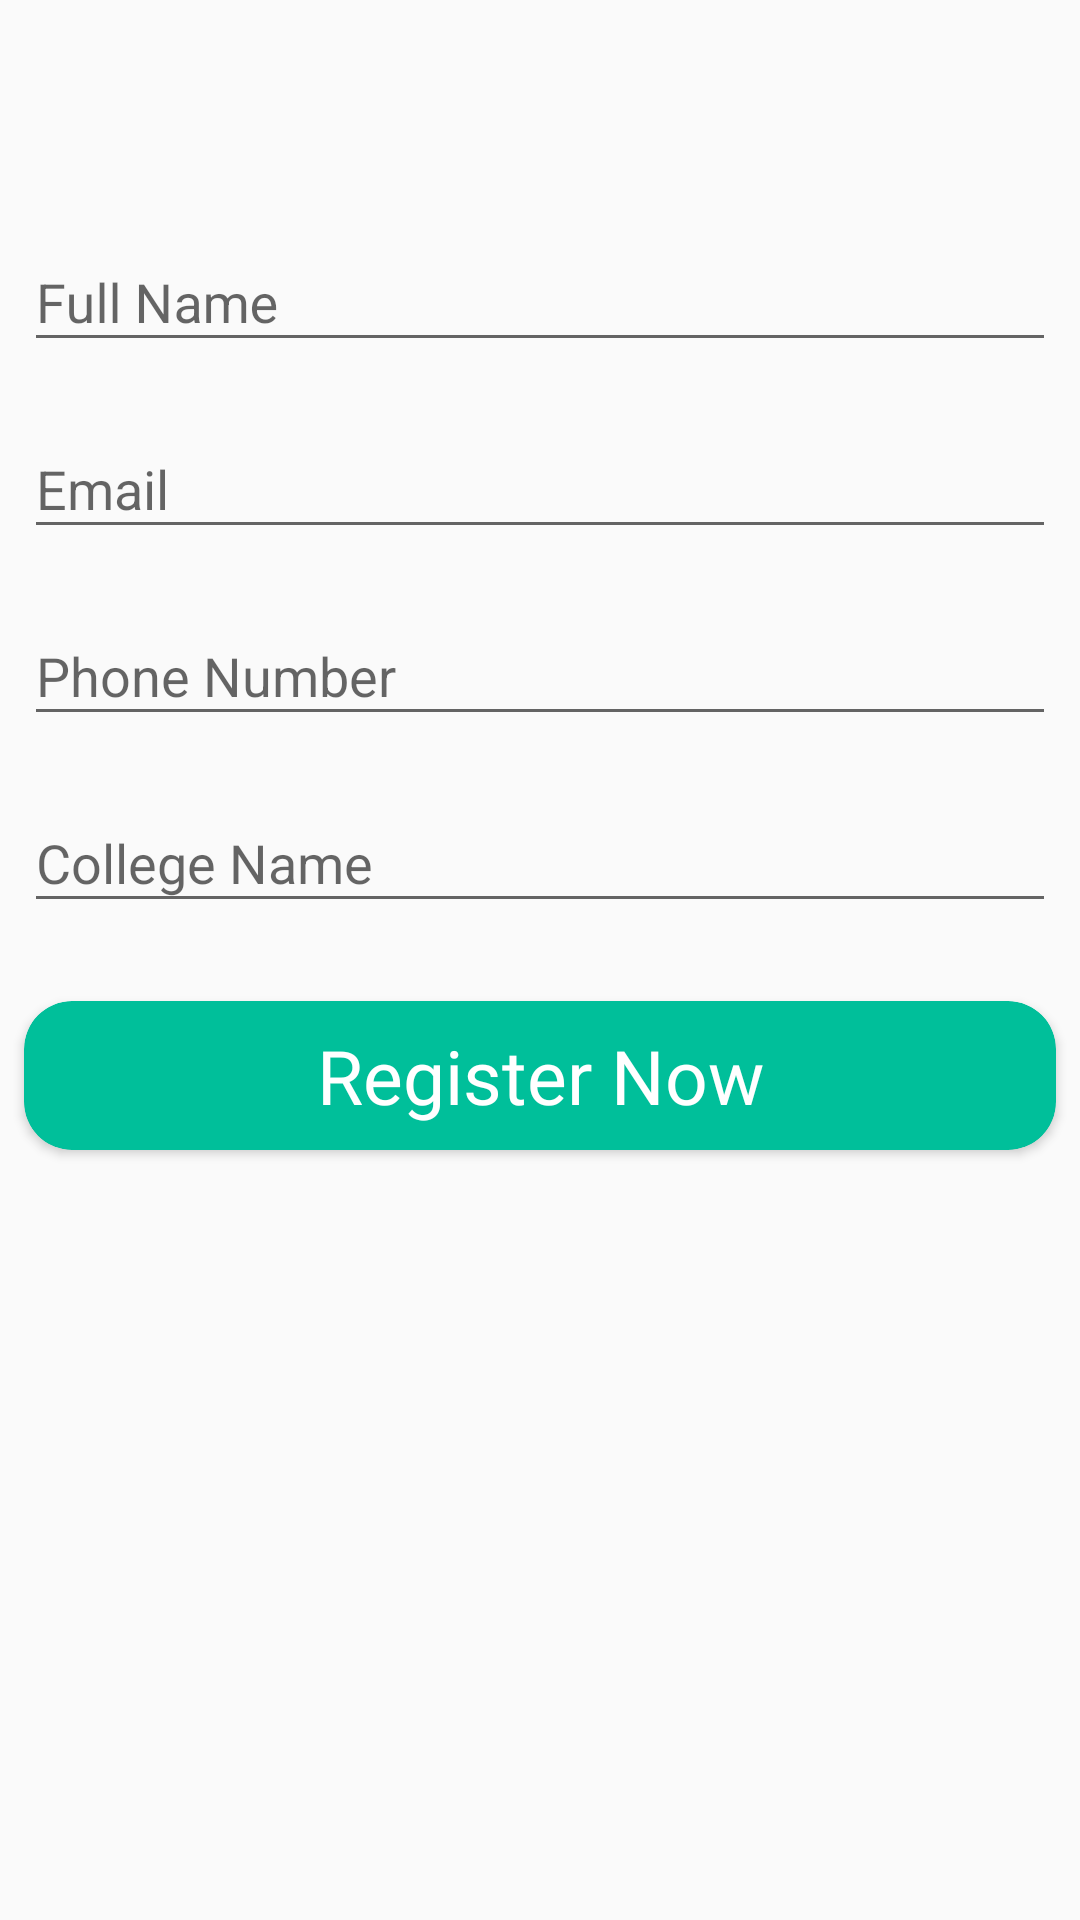

Android layout source for this screen:
<!-- AndroidManifest.xml: activity theme withToolbar -->
<!-- res/layout/activity_register.xml -->
<?xml version="1.0" encoding="utf-8"?>
<ScrollView xmlns:android="http://schemas.android.com/apk/res/android"
    xmlns:app="http://schemas.android.com/apk/res-auto"
    xmlns:tools="http://schemas.android.com/tools"
    android:id="@+id/linear_layout_snackbar"
    android:layout_width="match_parent"
    android:layout_height="match_parent">

    <LinearLayout
        android:layout_width="match_parent"
        android:layout_height="wrap_content"
        android:orientation="vertical">


        <TextView
            android:id="@+id/register_event"
            android:layout_width="match_parent"
            android:layout_height="wrap_content"
            android:layout_marginBottom="10dp"
            android:layout_marginTop="10dp"
            android:fontFamily="@font/oxygen_regular"
            android:gravity="center"
            android:textSize="30sp"
            tools:text="Event Name" />

        <LinearLayout
            android:layout_width="match_parent"
            android:layout_height="wrap_content"
            android:layout_gravity="center"
            android:layout_margin="8dp"
            android:orientation="vertical">

            <android.support.design.widget.TextInputLayout
                android:layout_width="match_parent"
                android:layout_height="wrap_content"
                android:layout_marginBottom="10dp">

                <EditText
                    android:id="@+id/register_name"
                    android:layout_width="match_parent"
                    android:layout_height="wrap_content"
                    android:hint="@string/name" />
            </android.support.design.widget.TextInputLayout>

            <android.support.design.widget.TextInputLayout
                android:layout_width="match_parent"
                android:layout_height="wrap_content"
                android:layout_marginBottom="10dp">

                <EditText
                    android:id="@+id/register_email"
                    android:layout_width="match_parent"
                    android:layout_height="wrap_content"
                    android:hint="@string/email"
                    android:inputType="textEmailAddress" />
            </android.support.design.widget.TextInputLayout>

            <android.support.design.widget.TextInputLayout
                android:layout_width="match_parent"
                android:layout_height="wrap_content"
                android:layout_marginBottom="10dp">

                <EditText
                    android:id="@+id/register_phone"
                    android:layout_width="match_parent"
                    android:layout_height="wrap_content"
                    android:hint="@string/phone_number"
                    android:inputType="phone" />
            </android.support.design.widget.TextInputLayout>

            <android.support.design.widget.TextInputLayout
                android:layout_width="match_parent"
                android:layout_height="wrap_content"

                android:layout_marginBottom="10dp">

                <EditText
                    android:id="@+id/register_college"
                    android:layout_width="match_parent"
                    android:layout_height="wrap_content"
                    android:hint="@string/college_name"
                    android:inputType="text" />
            </android.support.design.widget.TextInputLayout>
        </LinearLayout>

        <android.support.v7.widget.CardView
            android:id="@+id/register_button"
            android:layout_width="match_parent"
            android:layout_height="wrap_content"
            android:layout_margin="8dp"
            android:clickable="true"
            android:focusable="true"
            android:foreground="?attr/selectableItemBackground"
            app:cardBackgroundColor="@color/colorAccent"
            app:cardCornerRadius="16dp">

            <TextView
                android:layout_width="match_parent"
                android:layout_height="wrap_content"
                android:fontFamily="@font/oxygen_bold"
                android:gravity="center"
                android:padding="8dp"
                android:text="@string/register_now"
                android:textColor="@android:color/white"
                android:textSize="25sp" />
        </android.support.v7.widget.CardView>
    </LinearLayout>
</ScrollView>
<!-- resources referenced by this layout -->
<resources>
  <color name="colorAccent">#00BF9A</color>
  <string name="college_name">College Name</string>
  <string name="email">Email</string>
  <string name="name">Full Name</string>
  <string name="phone_number">Phone Number</string>
  <string name="register_now">Register Now</string>
  <style name="withToolbar" parent="Theme.AppCompat.Light.DarkActionBar">
          <item name="colorPrimary">@color/colorPrimary</item>
          <item name="colorPrimaryDark">@color/colorPrimaryDark</item>
          <item name="colorAccent">@color/colorAccent</item>
      </style>
  <color name="colorPrimary">#00AA8D</color>
  <color name="colorPrimaryDark">#008975</color>
</resources>
